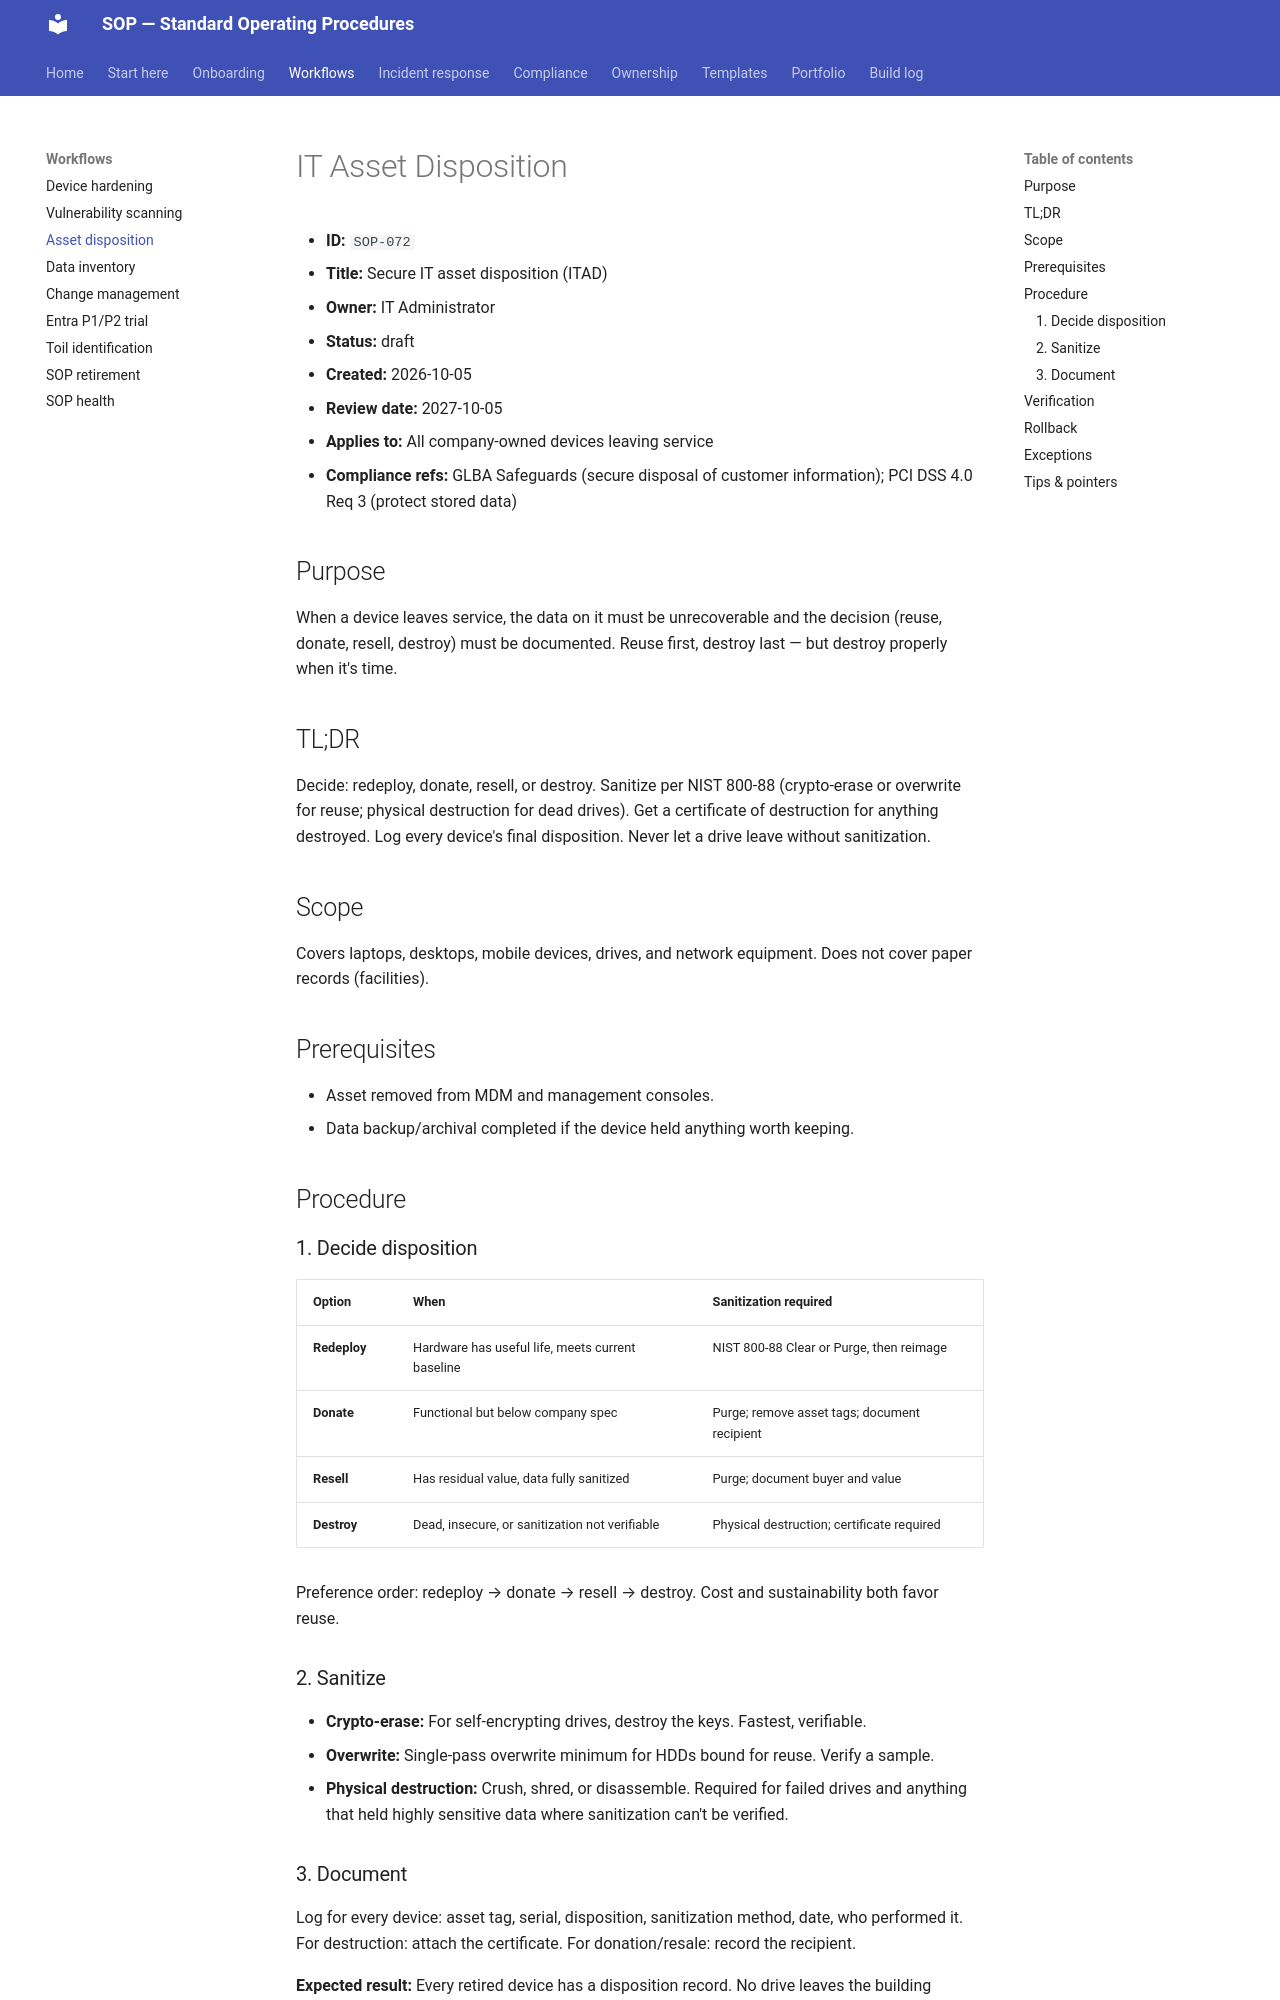

repository: PaulinoTech1/SOP- · page: workflows/asset-disposition/index.html · generator: mkdocs

# IT Asset Disposition

- **ID:** `SOP-072`
- **Title:** Secure IT asset disposition (ITAD)
- **Owner:** IT Administrator
- **Status:** draft
- **Created:** 2026-10-05
- **Review date:** 2027-10-05
- **Applies to:** All company-owned devices leaving service
- **Compliance refs:** GLBA Safeguards (secure disposal of customer information); PCI DSS 4.0 Req 3 (protect stored data)

## Purpose

When a device leaves service, the data on it must be unrecoverable and the decision (reuse, donate, resell, destroy) must be documented. Reuse first, destroy last — but destroy properly when it's time.

## TL;DR

Decide: redeploy, donate, resell, or destroy. Sanitize per NIST 800-88 (crypto-erase or overwrite for reuse; physical destruction for dead drives). Get a certificate of destruction for anything destroyed. Log every device's final disposition. Never let a drive leave without sanitization.

## Scope

Covers laptops, desktops, mobile devices, drives, and network equipment. Does not cover paper records (facilities).

## Prerequisites

- Asset removed from MDM and management consoles.
- Data backup/archival completed if the device held anything worth keeping.

## Procedure

### 1. Decide disposition

| Option | When | Sanitization required |
|---|---|---|
| **Redeploy** | Hardware has useful life, meets current baseline | NIST 800-88 Clear or Purge, then reimage |
| **Donate** | Functional but below company spec | Purge; remove asset tags; document recipient |
| **Resell** | Has residual value, data fully sanitized | Purge; document buyer and value |
| **Destroy** | Dead, insecure, or sanitization not verifiable | Physical destruction; certificate required |

Preference order: redeploy → donate → resell → destroy. Cost and sustainability both favor reuse.

### 2. Sanitize

- **Crypto-erase:** For self-encrypting drives, destroy the keys. Fastest, verifiable.
- **Overwrite:** Single-pass overwrite minimum for HDDs bound for reuse. Verify a sample.
- **Physical destruction:** Crush, shred, or disassemble. Required for failed drives and anything that held highly sensitive data where sanitization can't be verified.
